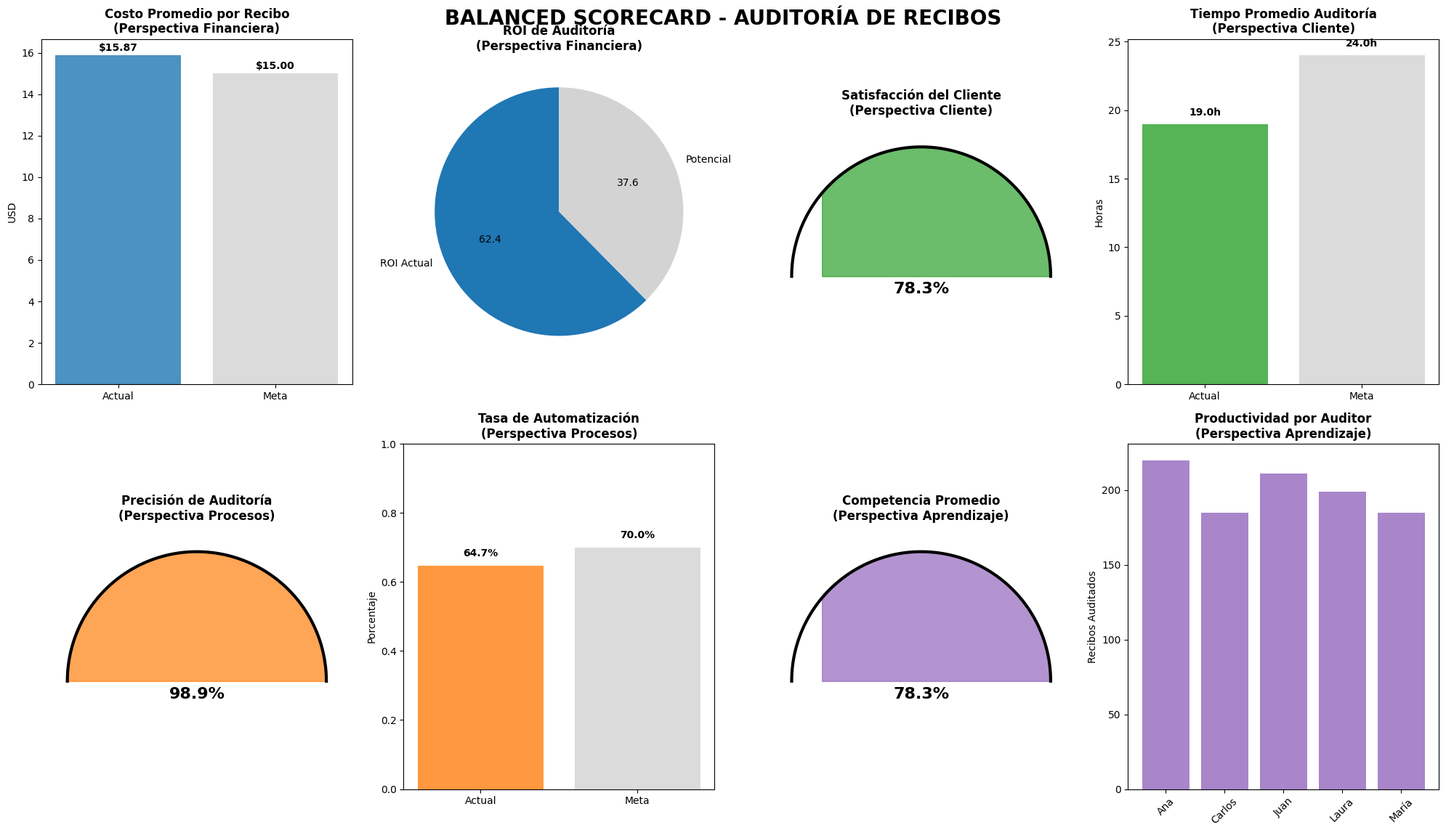

This chart was generated by the following Python code:
"""
Sistema BSC Simplificado para Auditoría de Recibos
Versión funcional y completa
"""

import pandas as pd
import numpy as np
import matplotlib.pyplot as plt
import seaborn as sns
from datetime import datetime, timedelta
import json

# Configuración
plt.style.use('default')
np.random.seed(42)

def generar_datos_auditoria(n_recibos=1000):
    """Genera datos sintéticos para auditoría de recibos"""
    
    # Generar fechas de los últimos 6 meses
    fecha_inicio = datetime.now() - timedelta(days=180)
    fechas = [fecha_inicio + timedelta(days=x) for x in range(180)]
    
    datos = []
    
    for i in range(n_recibos):
        # Datos básicos
        recibo_id = f"REC-{i+1:06d}"
        fecha = np.random.choice(fechas)
        tipo_recibo = np.random.choice(['Simple', 'Complejo', 'Muy Complejo'], p=[0.6, 0.3, 0.1])
        
        # Monto según complejidad
        if tipo_recibo == 'Simple':
            monto = np.random.normal(100, 30)
        elif tipo_recibo == 'Complejo':
            monto = np.random.normal(500, 150)
        else:
            monto = np.random.normal(2000, 500)
        monto = max(10, monto)
        
        # Auditor
        auditor = np.random.choice(['Ana García', 'Carlos López', 'María Rodríguez', 'Juan Pérez', 'Laura Martín'])
        
        # Tiempo de auditoría
        if tipo_recibo == 'Simple':
            tiempo = np.random.normal(12, 3)
        elif tipo_recibo == 'Complejo':
            tiempo = np.random.normal(24, 6)
        else:
            tiempo = np.random.normal(48, 12)
        tiempo = max(1, tiempo)
        
        # Estado y errores
        estado = np.random.choice(['Aprobado', 'Rechazado', 'Pendiente'], p=[0.75, 0.15, 0.10])
        
        if estado == 'Aprobado':
            errores = np.random.poisson(0.5)
            satisfaccion = np.random.normal(4.2, 0.5)
        elif estado == 'Rechazado':
            errores = np.random.poisson(3)
            satisfaccion = np.random.normal(2.8, 0.7)
        else:
            errores = np.random.poisson(1)
            satisfaccion = np.random.normal(3.5, 0.6)
        
        satisfaccion = np.clip(satisfaccion, 1, 5)
        
        # Costo
        costo_base = 10 if tipo_recibo == 'Simple' else 20 if tipo_recibo == 'Complejo' else 40
        costo = costo_base + np.random.normal(0, 2)
        costo = max(5, costo)
        
        # Automatización
        automatizacion = np.random.choice([True, False], p=[0.65, 0.35])
        
        datos.append({
            'recibo_id': recibo_id,
            'fecha': fecha.strftime('%Y-%m-%d'),
            'tipo_recibo': tipo_recibo,
            'monto': round(monto, 2),
            'auditor': auditor,
            'tiempo_auditoria_horas': round(tiempo, 1),
            'estado': estado,
            'errores_encontrados': errores,
            'satisfaccion_cliente': round(satisfaccion, 1),
            'costo_auditoria': round(costo, 2),
            'automatizacion_usada': automatizacion
        })
    
    return pd.DataFrame(datos)

def calcular_kpis_bsc(df):
    """Calcula todos los KPIs del BSC"""
    
    kpis = {}
    
    # PERSPECTIVA FINANCIERA
    kpis['financiera'] = {
        'costo_promedio_recibo': df['costo_auditoria'].mean(),
        'costo_total': df['costo_auditoria'].sum(),
        'valor_detectado': df[df['errores_encontrados'] > 0]['monto'].sum(),
        'roi_auditoria': (df[df['errores_encontrados'] > 0]['monto'].sum() / df['costo_auditoria'].sum()) if df['costo_auditoria'].sum() > 0 else 0,
        'ahorro_automatizacion': df[df['automatizacion_usada'] == False]['costo_auditoria'].mean() - df[df['automatizacion_usada'] == True]['costo_auditoria'].mean()
    }
    
    # PERSPECTIVA DEL CLIENTE
    kpis['cliente'] = {
        'satisfaccion_promedio': df['satisfaccion_cliente'].mean() / 5,  # Normalizar a 0-1
        'tasa_aprobacion': len(df[df['estado'] == 'Aprobado']) / len(df),
        'tiempo_promedio_horas': df['tiempo_auditoria_horas'].mean(),
        'tasa_reclamaciones': len(df[df['estado'] == 'Rechazado']) / len(df),
        'clientes_satisfechos': len(df[df['satisfaccion_cliente'] >= 4]) / len(df)
    }
    
    # PERSPECTIVA DE PROCESOS INTERNOS
    total_auditados = len(df[df['estado'] != 'Pendiente'])
    errores_proceso = len(df[(df['estado'] == 'Aprobado') & (df['errores_encontrados'] > 2)])
    
    kpis['procesos'] = {
        'precision_auditoria': 1 - (errores_proceso / total_auditados) if total_auditados > 0 else 0,
        'tasa_automatizacion': len(df[df['automatizacion_usada'] == True]) / len(df),
        'tasa_deteccion_errores': len(df[df['errores_encontrados'] > 0]) / len(df),
        'eficiencia_promedio': len(df) / df['tiempo_auditoria_horas'].sum(),  # recibos por hora total
        'calidad_proceso': len(df[df['errores_encontrados'] <= 1]) / len(df)
    }
    
    # PERSPECTIVA DE APRENDIZAJE Y CRECIMIENTO
    kpis['aprendizaje'] = {
        'auditores_activos': len(df['auditor'].unique()),
        'diversidad_tipos': len(df['tipo_recibo'].unique()) / 3,  # Normalizado
        'competencia_promedio': df.groupby('auditor')['satisfaccion_cliente'].mean().mean() / 5,
        'mejora_automatizacion': 0.05,  # Simulado - mejora mensual
        'capacitacion_efectividad': 0.85  # Simulado
    }
    
    return kpis

def crear_dashboard_matplotlib(df, kpis):
    """Crea dashboard usando matplotlib"""
    
    fig, axes = plt.subplots(2, 4, figsize=(20, 12))
    fig.suptitle('BALANCED SCORECARD - AUDITORÍA DE RECIBOS', fontsize=20, fontweight='bold', y=0.95)
    
    # Colores para cada perspectiva
    colors = {
        'financiera': '#1f77b4',
        'cliente': '#2ca02c', 
        'procesos': '#ff7f0e',
        'aprendizaje': '#9467bd'
    }
    
    # FILA 1: PERSPECTIVA FINANCIERA Y CLIENTE
    
    # 1. Costo promedio por recibo (Financiera)
    ax1 = axes[0, 0]
    costo_actual = kpis['financiera']['costo_promedio_recibo']
    meta_costo = 15.0
    
    bars = ax1.bar(['Actual', 'Meta'], [costo_actual, meta_costo], 
                   color=[colors['financiera'], 'lightgray'], alpha=0.8)
    ax1.set_title('Costo Promedio por Recibo\n(Perspectiva Financiera)', fontweight='bold')
    ax1.set_ylabel('USD')
    
    # Añadir valores en las barras
    for bar in bars:
        height = bar.get_height()
        ax1.text(bar.get_x() + bar.get_width()/2., height + 0.1,
                f'${height:.2f}', ha='center', va='bottom', fontweight='bold')
    
    # 2. ROI de Auditoría (Financiera)
    ax2 = axes[0, 1]
    roi = kpis['financiera']['roi_auditoria']
    
    wedges, texts, autotexts = ax2.pie([roi, max(0, 20-roi)], 
                                       labels=['ROI Actual', 'Potencial'], 
                                       colors=[colors['financiera'], 'lightgray'],
                                       autopct='%1.1f', startangle=90)
    ax2.set_title('ROI de Auditoría\n(Perspectiva Financiera)', fontweight='bold')
    
    # 3. Satisfacción del Cliente
    ax3 = axes[0, 2]
    satisfaccion = kpis['cliente']['satisfaccion_promedio']
    meta_satisfaccion = 0.9
    
    # Gráfico de gauge simulado
    angles = np.linspace(0, np.pi, 100)
    x = np.cos(angles)
    y = np.sin(angles)
    
    ax3.plot(x, y, 'k-', linewidth=3)
    ax3.fill_between(x[:int(satisfaccion*100)], 0, y[:int(satisfaccion*100)], 
                     color=colors['cliente'], alpha=0.7)
    ax3.set_xlim(-1.2, 1.2)
    ax3.set_ylim(-0.2, 1.2)
    ax3.set_aspect('equal')
    ax3.axis('off')
    ax3.set_title('Satisfacción del Cliente\n(Perspectiva Cliente)', fontweight='bold')
    ax3.text(0, -0.1, f'{satisfaccion:.1%}', ha='center', va='center', 
             fontsize=16, fontweight='bold')
    
    # 4. Tiempo promedio de auditoría
    ax4 = axes[0, 3]
    tiempo_actual = kpis['cliente']['tiempo_promedio_horas']
    meta_tiempo = 24
    
    bars = ax4.bar(['Actual', 'Meta'], [tiempo_actual, meta_tiempo], 
                   color=[colors['cliente'], 'lightgray'], alpha=0.8)
    ax4.set_title('Tiempo Promedio Auditoría\n(Perspectiva Cliente)', fontweight='bold')
    ax4.set_ylabel('Horas')
    
    for bar in bars:
        height = bar.get_height()
        ax4.text(bar.get_x() + bar.get_width()/2., height + 0.5,
                f'{height:.1f}h', ha='center', va='bottom', fontweight='bold')
    
    # FILA 2: PERSPECTIVA PROCESOS Y APRENDIZAJE
    
    # 5. Precisión de Auditoría (Procesos)
    ax5 = axes[1, 0]
    precision = kpis['procesos']['precision_auditoria']
    meta_precision = 0.95
    
    # Gráfico de gauge
    angles = np.linspace(0, np.pi, 100)
    x = np.cos(angles)
    y = np.sin(angles)
    
    ax5.plot(x, y, 'k-', linewidth=3)
    ax5.fill_between(x[:int(precision*100)], 0, y[:int(precision*100)], 
                     color=colors['procesos'], alpha=0.7)
    ax5.set_xlim(-1.2, 1.2)
    ax5.set_ylim(-0.2, 1.2)
    ax5.set_aspect('equal')
    ax5.axis('off')
    ax5.set_title('Precisión de Auditoría\n(Perspectiva Procesos)', fontweight='bold')
    ax5.text(0, -0.1, f'{precision:.1%}', ha='center', va='center', 
             fontsize=16, fontweight='bold')
    
    # 6. Tasa de Automatización (Procesos)
    ax6 = axes[1, 1]
    automatizacion = kpis['procesos']['tasa_automatizacion']
    meta_automatizacion = 0.7
    
    bars = ax6.bar(['Actual', 'Meta'], [automatizacion, meta_automatizacion], 
                   color=[colors['procesos'], 'lightgray'], alpha=0.8)
    ax6.set_title('Tasa de Automatización\n(Perspectiva Procesos)', fontweight='bold')
    ax6.set_ylabel('Porcentaje')
    ax6.set_ylim(0, 1)
    
    for bar in bars:
        height = bar.get_height()
        ax6.text(bar.get_x() + bar.get_width()/2., height + 0.02,
                f'{height:.1%}', ha='center', va='bottom', fontweight='bold')
    
    # 7. Competencia Promedio (Aprendizaje)
    ax7 = axes[1, 2]
    competencia = kpis['aprendizaje']['competencia_promedio']
    meta_competencia = 0.8
    
    # Gráfico de gauge
    angles = np.linspace(0, np.pi, 100)
    x = np.cos(angles)
    y = np.sin(angles)
    
    ax7.plot(x, y, 'k-', linewidth=3)
    ax7.fill_between(x[:int(competencia*100)], 0, y[:int(competencia*100)], 
                     color=colors['aprendizaje'], alpha=0.7)
    ax7.set_xlim(-1.2, 1.2)
    ax7.set_ylim(-0.2, 1.2)
    ax7.set_aspect('equal')
    ax7.axis('off')
    ax7.set_title('Competencia Promedio\n(Perspectiva Aprendizaje)', fontweight='bold')
    ax7.text(0, -0.1, f'{competencia:.1%}', ha='center', va='center', 
             fontsize=16, fontweight='bold')
    
    # 8. Auditores Activos (Aprendizaje)
    ax8 = axes[1, 3]
    auditores = kpis['aprendizaje']['auditores_activos']
    
    # Gráfico de barras por auditor
    productividad_auditor = df.groupby('auditor').size()
    
    bars = ax8.bar(range(len(productividad_auditor)), productividad_auditor.values, 
                   color=colors['aprendizaje'], alpha=0.8)
    ax8.set_title('Productividad por Auditor\n(Perspectiva Aprendizaje)', fontweight='bold')
    ax8.set_ylabel('Recibos Auditados')
    ax8.set_xticks(range(len(productividad_auditor)))
    ax8.set_xticklabels([name.split()[0] for name in productividad_auditor.index], rotation=45)
    
    plt.tight_layout()
    plt.savefig('./dashboard_bsc_matplotlib.png', 
                dpi=300, bbox_inches='tight', facecolor='white')
    plt.close()
    
    print("✅ Dashboard guardado como 'dashboard_bsc_matplotlib.png'")

def generar_reporte_ejecutivo(kpis):
    """Genera reporte ejecutivo en texto"""
    
    reporte = """
    ═══════════════════════════════════════════════════════════════
                    BALANCED SCORECARD - AUDITORÍA DE RECIBOS
                              REPORTE EJECUTIVO
    ═══════════════════════════════════════════════════════════════
    
    🏦 PERSPECTIVA FINANCIERA
    ────────────────────────────────────────────────────────────────
    • Costo promedio por recibo: ${:.2f} USD
    • ROI de auditoría: {:.2f}x
    • Valor total detectado: ${:,.2f} USD
    • Ahorro por automatización: ${:.2f} USD
    
    👥 PERSPECTIVA DEL CLIENTE  
    ────────────────────────────────────────────────────────────────
    • Satisfacción promedio: {:.1%}
    • Tasa de aprobación: {:.1%}
    • Tiempo promedio de auditoría: {:.1f} horas
    • Tasa de reclamaciones: {:.1%}
    
    ⚙️ PERSPECTIVA DE PROCESOS INTERNOS
    ────────────────────────────────────────────────────────────────
    • Precisión de auditoría: {:.1%}
    • Tasa de automatización: {:.1%}
    • Tasa de detección de errores: {:.1%}
    • Eficiencia promedio: {:.3f} recibos/hora
    
    🎓 PERSPECTIVA DE APRENDIZAJE Y CRECIMIENTO
    ────────────────────────────────────────────────────────────────
    • Auditores activos: {} personas
    • Competencia promedio: {:.1%}
    • Diversidad de tipos manejados: {:.1%}
    • Efectividad de capacitación: {:.1%}
    
    📊 EVALUACIÓN GENERAL
    ────────────────────────────────────────────────────────────────
    """.format(
        kpis['financiera']['costo_promedio_recibo'],
        kpis['financiera']['roi_auditoria'],
        kpis['financiera']['valor_detectado'],
        kpis['financiera']['ahorro_automatizacion'],
        kpis['cliente']['satisfaccion_promedio'],
        kpis['cliente']['tasa_aprobacion'],
        kpis['cliente']['tiempo_promedio_horas'],
        kpis['cliente']['tasa_reclamaciones'],
        kpis['procesos']['precision_auditoria'],
        kpis['procesos']['tasa_automatizacion'],
        kpis['procesos']['tasa_deteccion_errores'],
        kpis['procesos']['eficiencia_promedio'],
        kpis['aprendizaje']['auditores_activos'],
        kpis['aprendizaje']['competencia_promedio'],
        kpis['aprendizaje']['diversidad_tipos'],
        kpis['aprendizaje']['capacitacion_efectividad']
    )
    
    # Evaluación de cumplimiento
    metas = {
        'costo_ok': kpis['financiera']['costo_promedio_recibo'] <= 15.0,
        'satisfaccion_ok': kpis['cliente']['satisfaccion_promedio'] >= 0.9,
        'tiempo_ok': kpis['cliente']['tiempo_promedio_horas'] <= 24,
        'precision_ok': kpis['procesos']['precision_auditoria'] >= 0.95,
        'automatizacion_ok': kpis['procesos']['tasa_automatizacion'] >= 0.7,
        'competencia_ok': kpis['aprendizaje']['competencia_promedio'] >= 0.8
    }
    
    cumplimiento = sum(metas.values()) / len(metas) * 100
    
    if cumplimiento >= 80:
        estado = "🟢 EXCELENTE"
    elif cumplimiento >= 60:
        estado = "🟡 BUENO"
    else:
        estado = "🔴 REQUIERE ATENCIÓN"
    
    reporte += f"""
    Cumplimiento general de metas: {cumplimiento:.1f}%
    Estado del sistema: {estado}
    
    RECOMENDACIONES:
    """
    
    if not metas['costo_ok']:
        reporte += "\n    • Optimizar costos de auditoría mediante mayor automatización"
    if not metas['satisfaccion_ok']:
        reporte += "\n    • Mejorar comunicación y tiempos de respuesta al cliente"
    if not metas['precision_ok']:
        reporte += "\n    • Reforzar capacitación en procesos de auditoría"
    if not metas['automatizacion_ok']:
        reporte += "\n    • Acelerar adopción de herramientas automatizadas"
    
    reporte += "\n\n    ═══════════════════════════════════════════════════════════════\n"
    
    return reporte

def main():
    """Función principal"""
    print("🚀 Iniciando Sistema BSC para Auditoría de Recibos")
    print("📊 Generando datos sintéticos...")
    
    # Generar datos
    df = generar_datos_auditoria(1000)
    print(f"✅ Generados {len(df)} registros de auditoría")
    
    # Guardar datos
    df.to_csv('./datos_auditoria_recibos.csv', index=False)
    print("✅ Datos guardados como CSV")
    
    # Calcular KPIs
    print("🔢 Calculando KPIs del BSC...")
    kpis = calcular_kpis_bsc(df)
    
    # Guardar KPIs
    with open('./kpis_bsc.json', 'w') as f:
        # Convertir numpy types a tipos nativos de Python para JSON
        kpis_json = {}
        for perspectiva, valores in kpis.items():
            kpis_json[perspectiva] = {}
            for kpi, valor in valores.items():
                if isinstance(valor, (np.integer, np.floating)):
                    kpis_json[perspectiva][kpi] = float(valor)
                else:
                    kpis_json[perspectiva][kpi] = valor
        json.dump(kpis_json, f, indent=2)
    print("✅ KPIs guardados como JSON")
    
    # Crear dashboard
    print("📈 Creando dashboard visual...")
    crear_dashboard_matplotlib(df, kpis)
    
    # Generar reporte
    print("📋 Generando reporte ejecutivo...")
    reporte = generar_reporte_ejecutivo(kpis)
    
    with open('./reporte_ejecutivo_bsc.txt', 'w', encoding='utf-8') as f:
        f.write(reporte)
    print("✅ Reporte guardado como TXT")
    
    # Mostrar reporte en consola
    print(reporte)
    
    return df, kpis

if __name__ == "__main__":
    df, kpis = main()
